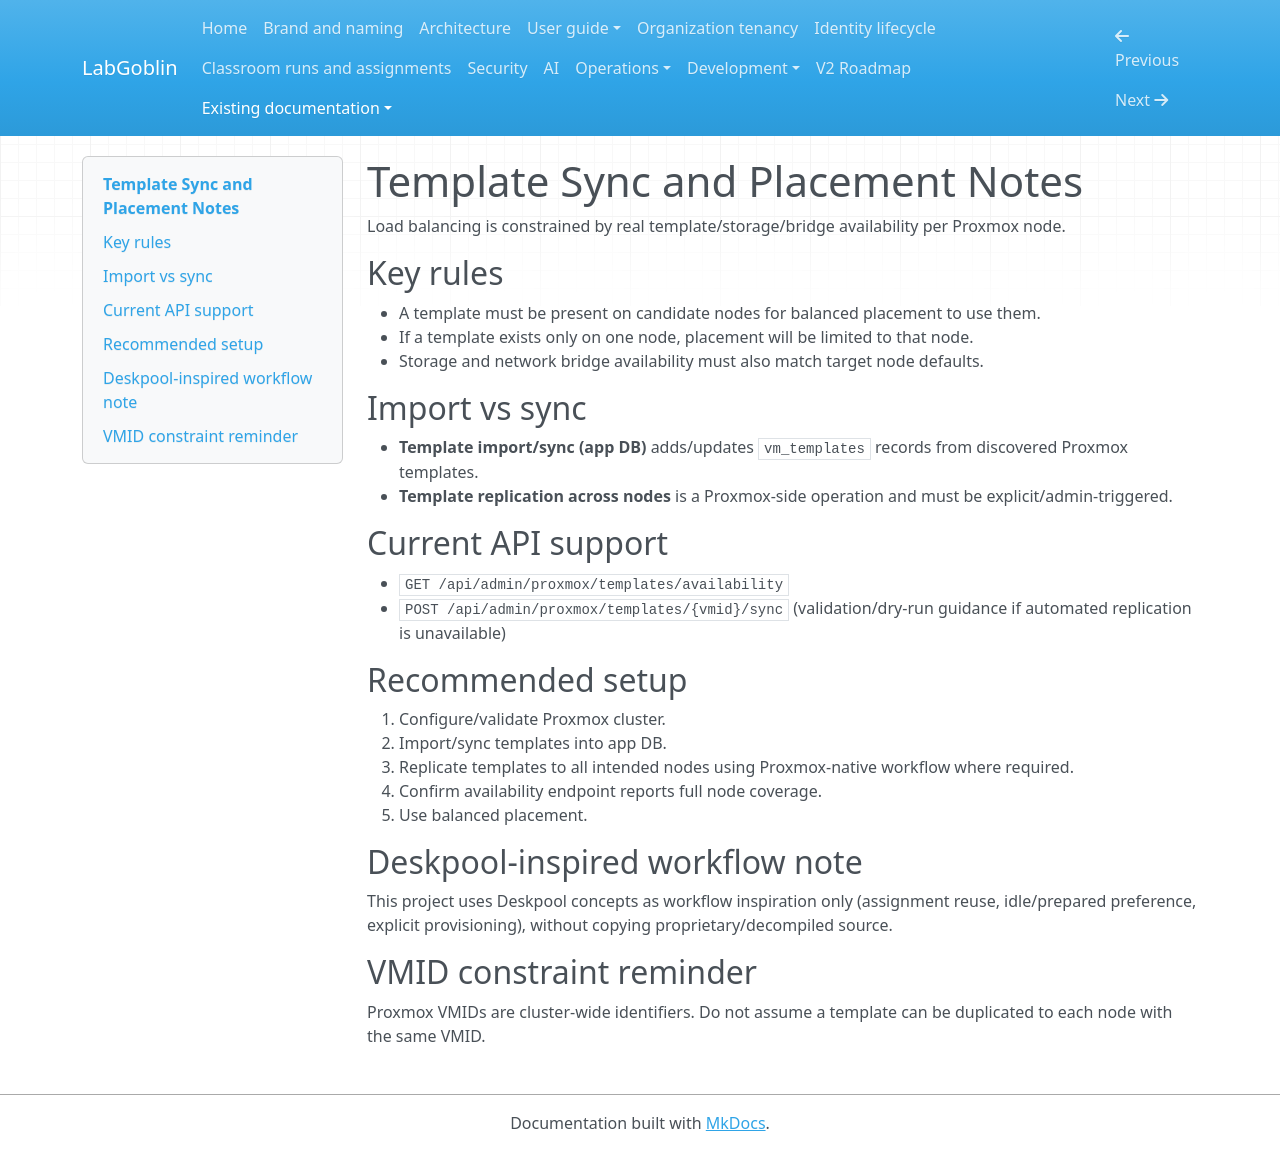

repository: wagnerks1990/proxmox-lab-platform · page: template-sync-and-placement/index.html · generator: mkdocs

# Template Sync and Placement Notes

Load balancing is constrained by real template/storage/bridge availability per Proxmox node.

## Key rules
- A template must be present on candidate nodes for balanced placement to use them.
- If a template exists only on one node, placement will be limited to that node.
- Storage and network bridge availability must also match target node defaults.

## Import vs sync
- **Template import/sync (app DB)** adds/updates `vm_templates` records from discovered Proxmox templates.
- **Template replication across nodes** is a Proxmox-side operation and must be explicit/admin-triggered.

## Current API support
- `GET /api/admin/proxmox/templates/availability`
- `POST /api/admin/proxmox/templates/{vmid}/sync` (validation/dry-run guidance if automated replication is unavailable)

## Recommended setup
1. Configure/validate Proxmox cluster.
2. Import/sync templates into app DB.
3. Replicate templates to all intended nodes using Proxmox-native workflow where required.
4. Confirm availability endpoint reports full node coverage.
5. Use balanced placement.


## Deskpool-inspired workflow note
This project uses Deskpool concepts as workflow inspiration only (assignment reuse, idle/prepared preference, explicit provisioning), without copying proprietary/decompiled source.

## VMID constraint reminder
Proxmox VMIDs are cluster-wide identifiers. Do not assume a template can be duplicated to each node with the same VMID.
